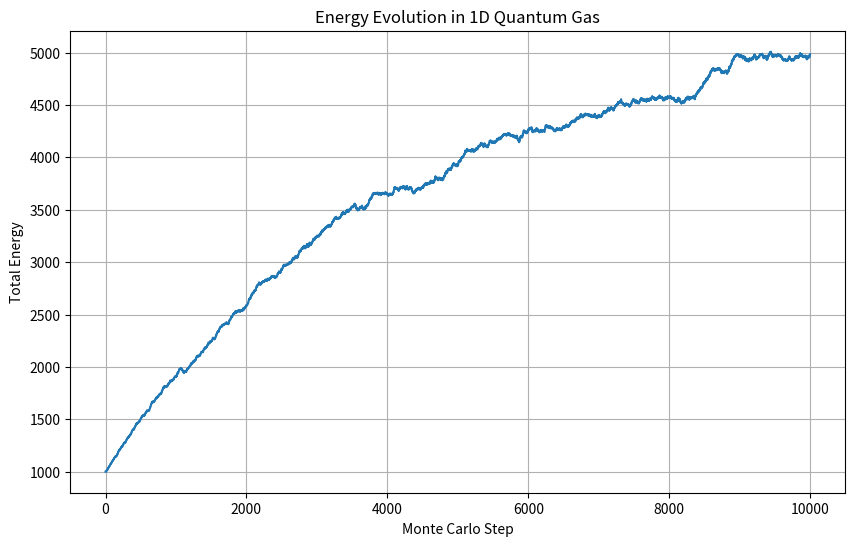
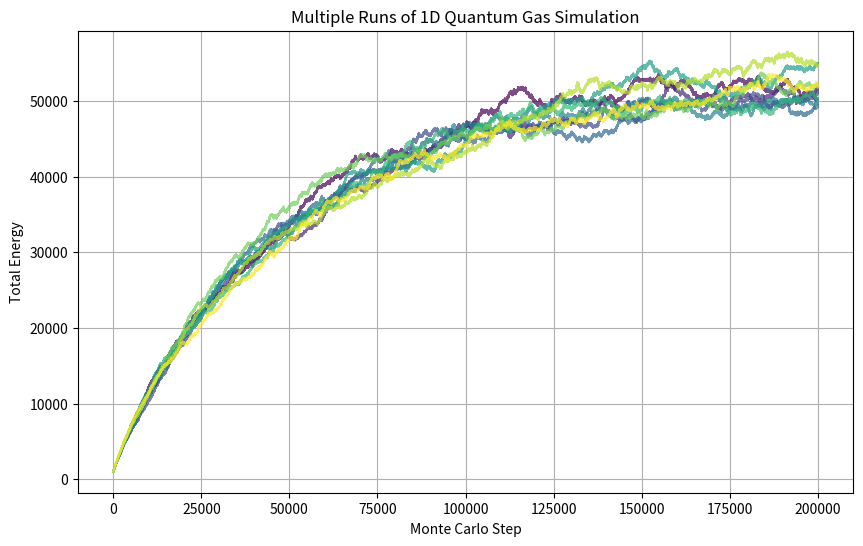

Python code for these plots, in order:
# pylint: disable=invalid-name, redefined-outer-name, trailing-whitespace, line-too-long, ambiguous-variable-name
from random import random, randrange
from matplotlib.cm import viridis # or 'plasma', 'magma', 'inferno'

import numpy as np
import matplotlib.pyplot as plt



class MonteCarloGas:
    """
    Monte Carlo simulation of N non-interacting point particles trapped in a 
    one-dimensional infinite well of length L.
    
    ## Keyword arguments
    --------------------
    N : |int|
        Total number of particles
    epsilon1 : |float|
        Ground state energy (per particle)
    kT : |float|
        Temperature in dimensionless energy units
    ns : |int|
        Total number of Monte Carlo sweeps
    """
    
    def __init__(self, N=1000, epsilon1=1.0, kT=10.0, ns=10000):
        self.N = N # Total number of particles
        self.epsilon1 = epsilon1 # Ground state energy
        self.kT = kT # Temperature (kB*T)
        self.ns = ns # Number of Monte Carlo sweeps
        self.beta = 1.0/kT # Inverse temperature
        
        # Initialize arrays
        self.n = np.ones(N, dtype=int) # Quantum numbers (all particles start in ground state)
        self.E = np.zeros(ns) # Total energy at each step
        self.E[0] = self.compute_total_energy() # Store initial energy

        
    def compute_energy_change(self, n, direction):
        """
        Compute energy change for transition n -> n +- 1.
        
        ## Keyword arguments
        --------------------
        n : |int|
            Current quantum number
        direction : |int|
            +1 for increase, -1 for decrease
        
        ## Returns
        ----------
        |float| : Energy change dE
        """
        n_final = n+direction
        E_initial = self.epsilon1*n**2
        E_final = self.epsilon1*n_final**2
        return E_final-E_initial
        
    def compute_total_energy(self):
        """
        Compute total energy for current state.
        
        ## Returns
        ----------
        |float| : Total energy
        """
        return self.epsilon1*np.sum(self.n**2)
    
    def try_transition(self, i, step):
        """
        Attempt a transition for particle i at Monte Carlo step.
        
        ## Keyword arguments
        --------------------------
        i : |int|
            Particle index
        step : |int|
            Current Monte Carlo step
        """
        # Randomly choose up or down transition
        direction = 1 if random() < 0.5 else -1
        
        # Handle ground state case
        if self.n[i] == 1 and direction == -1: # Is in ground state and trying to go down
            self.E[step] = self.E[step-1] # Energy does not change
            return
            
        # Compute energy change
        dE = self.compute_energy_change(self.n[i], direction)
        
        # Handle transitions:
        # Downward transitions are always accepted if not in ground state
        #   as they are energetically favorable.

        if direction == -1: # Downward transition
            if self.n[i] > 1: # Accept with certainty if not in ground state
                self.n[i] += direction # Update quantum number
                self.E[step] = self.E[step-1]+dE # Update total energy
            else: # Reject transition
                self.E[step] = self.E[step-1] # Energy does not change
                
        # Upward transitions are accepted with Metropolis probability
        #   P_accept = exp(-beta*dE)
        #   where beta = 1/kT
        
        else: # Upward transition
            # Metropolis acceptance probability
            P_accept = np.exp(-self.beta*dE)
            if random() < P_accept: # Accept transition if random number (0-1) is less than P_accept
                self.n[i] += direction
                self.E[step] = self.E[step-1]+dE
            else: # Reject transition
                self.E[step] = self.E[step-1]
                
    def run_simulation(self):
        """
        Run the full Monte Carlo simulation.
        
        ## Returns
        ----------
        |np.ndarray| : Array of energy values at each step
        """
        for step in range(1, self.ns):
            # Randomly select particle
            i = randrange(self.N)
            # Try transition
            self.try_transition(i, step)
            
        return self.E
    
# Create instance and run simulation
mc_gas = MonteCarloGas()
energies = mc_gas.run_simulation()
print(f"Final energy: {energies[-1]}")

# Plot results for problem 13
plt.figure(figsize=(10, 6))
plt.plot(range(mc_gas.ns), energies)
plt.xlabel('Monte Carlo Step')
plt.ylabel('Total Energy')
plt.title('Energy Evolution in 1D Quantum Gas')
plt.grid(True)
plt.show()

# Run multiple simulations and plot for problem 14-16
plt.figure(figsize=(10, 6))
num_runs = 10 # Number of runs of the simulation
colors = viridis(np.linspace(0, 1, num_runs)) # Generate colors for each run
final_energies = [] # Store final energies for each run for comparison

# Parameters for the simulation to solve the <E> =/= kT/2 problem
N = 1000
epsilon1 = 1.0
kT = 100.0 # kT >> epsilon1 for high temperature limit
ns = 200000 # Large number of steps for convergence

for i in range(num_runs): # Run num_runs number of simulations
    mc_gas = MonteCarloGas(N, epsilon1, kT, ns) # Remove input parameters to use defaults
    energies = mc_gas.run_simulation()
    # print(f"Final energy for run {i+1}: {energies[-1]}")
    final_energies.append(energies[-1])
    plt.plot(range(mc_gas.ns), energies, 
             color=colors[i], alpha=0.7,
             label=f'Run {i+1}')

# Calculate mean and standard deviation
mean = np.mean(final_energies)
std = np.std(final_energies)

print(f"Mean final energy: {mean}")
print(f"Standard deviation: {std}")

# The energy per particle is mean/N
mean_per_particle = mean/N
print(f"Mean final energy per particle: {mean_per_particle}")
print(f"Expected energy per particle: {kT/2}")

# The standard deviation per particle is std/N
std_per_particle = std/N
print(f"Standard deviation per particle: {std_per_particle}")

plt.xlabel('Monte Carlo Step')
plt.ylabel('Total Energy')
plt.title('Multiple Runs of 1D Quantum Gas Simulation')
plt.grid(True)
plt.show()
